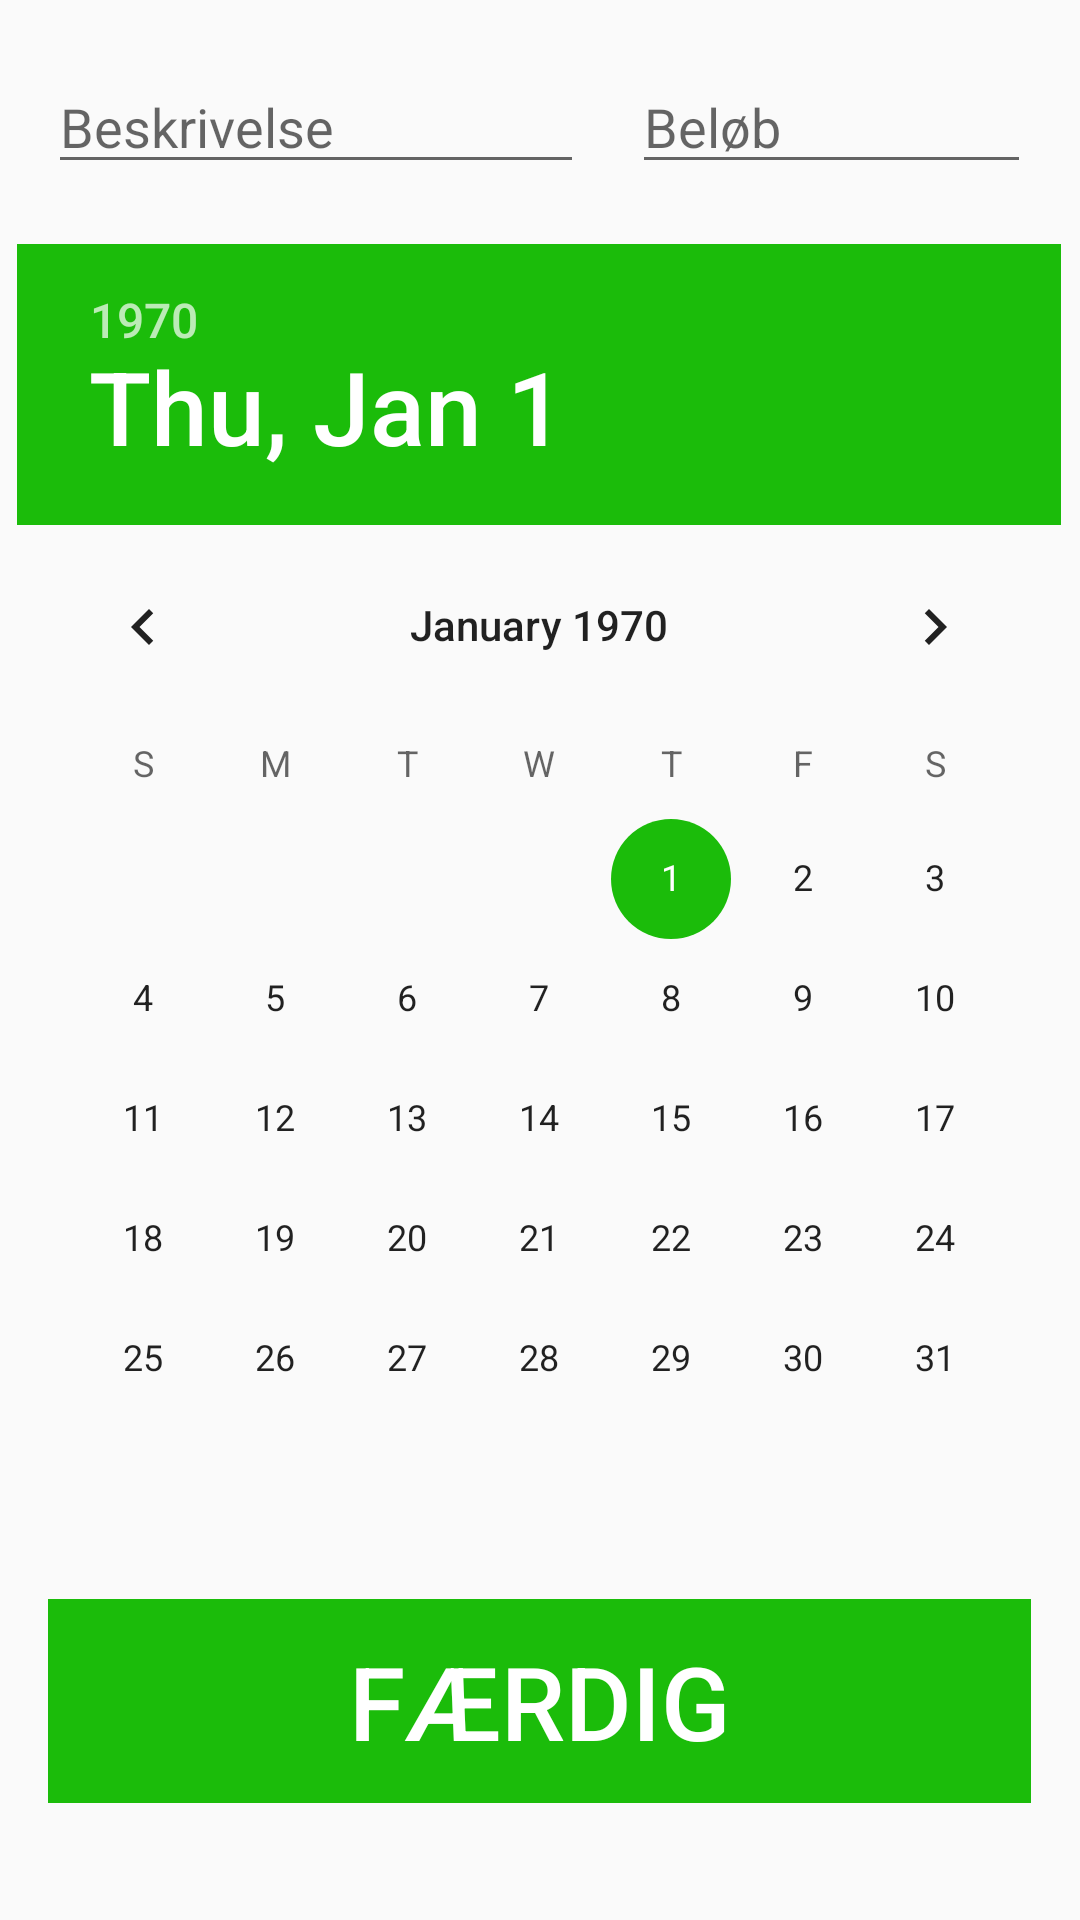

Android layout source for this screen:
<!-- AndroidManifest.xml: application theme AppTheme -->
<!-- res/layout/activity_enter_expense.xml -->
<?xml version="1.0" encoding="utf-8"?>
<android.support.constraint.ConstraintLayout xmlns:android="http://schemas.android.com/apk/res/android"
    xmlns:app="http://schemas.android.com/apk/res-auto"
    xmlns:tools="http://schemas.android.com/tools"
    android:layout_width="match_parent"
    android:layout_height="match_parent"
    tools:context="com.gleerup.mtg.myapplication.EnterExpense">

    <ScrollView xmlns:android="http://schemas.android.com/apk/res/android"
        android:id="@+id/expensescroll"
        android:layout_width="fill_parent"
        android:layout_height="match_parent"
        app:layout_constraintEnd_toEndOf="parent"
        app:layout_constraintStart_toStartOf="parent"
        app:layout_constraintTop_toTopOf="parent">

        <TableLayout
            android:id="@+id/expensetable"
            android:layout_width="match_parent"
            android:layout_height="wrap_content"
            android:stretchColumns="0,1"
            android:shrinkColumns="0,1">

            <TableRow
                android:id="@+id/expensetablerow1"
                android:layout_width="match_parent"
                android:layout_height="wrap_content">

                <EditText
                    android:id="@+id/expensedescription"
                    android:layout_width="match_parent"
                    android:layout_height="match_parent"
                    android:layout_marginStart="16dp"
                    android:layout_marginTop="20dp"
                    android:hint="@string/descriptionHint"
                    android:inputType="text"
                    android:maxLength="30">

                </EditText>

                <EditText
                    android:id="@+id/expenseamount"
                    android:layout_width="match_parent"
                    android:layout_height="match_parent"
                    android:maxLength="15"
                    android:layout_marginEnd="16dp"
                    android:layout_marginStart="16dp"
                    android:layout_marginTop="20dp"
                    android:hint="@string/amountHint"
                    android:inputType="number|numberDecimal"
                    android:textColor="@android:color/holo_red_dark">

                </EditText>
            </TableRow>

            <TableRow
                android:id="@+id/expensetablerow2"
                android:layout_width="match_parent"
                android:layout_height="wrap_content">

                <DatePicker
                    android:id="@+id/expensedatepicker"
                    android:layout_width="match_parent"
                    android:layout_height="wrap_content"
                    android:layout_gravity="center"
                    android:layout_marginBottom="20dp"
                    android:layout_marginTop="20dp"
                    android:layout_span="2"
                    android:theme="@style/AppTheme" />
            </TableRow>
            <TableRow
                android:id="@+id/expensetablerow3"
                android:layout_width="match_parent"
                android:layout_height="wrap_content">

                <Button
                    android:id="@+id/expensesubmit"
                    style="@style/ButtonStyle"
                    android:layout_width="match_parent"
                    android:layout_height="68dp"
                    android:layout_marginBottom="16dp"
                    android:layout_marginEnd="16dp"
                    android:layout_marginStart="16dp"
                    android:layout_span="2"
                    android:text="@string/submit"
                    android:textSize="34sp" />
            </TableRow>
        </TableLayout>

    </ScrollView>

</android.support.constraint.ConstraintLayout>
<!-- resources referenced by this layout -->
<resources>
  <string name="amountHint">Beløb</string>
  <string name="descriptionHint">Beskrivelse</string>
  <string name="submit">Færdig</string>
  <style name="AppTheme" parent="Theme.AppCompat.Light.NoActionBar">
          
          <item name="colorPrimary">@color/colorPrimary</item>
          <item name="colorPrimaryDark">@color/colorPrimary</item>
          <item name="colorAccent">@color/colorAccent</item>
          <item name="colorButtonNormal">@color/buttonColor</item>
      </style>
  <style name="ButtonStyle" parent="@style/Widget.AppCompat.Button.Borderless.Colored">
          <item name="android:textColor">@color/buttonTextColor</item>
          <item name="android:background">@color/buttonColor</item>
      </style>
  <color name="colorPrimary">#1bbc0a</color>
  <color name="colorAccent">#1bbc0a</color>
  <color name="buttonColor">#1bbc0a</color>
  <color name="buttonTextColor">#ffffff</color>
</resources>
